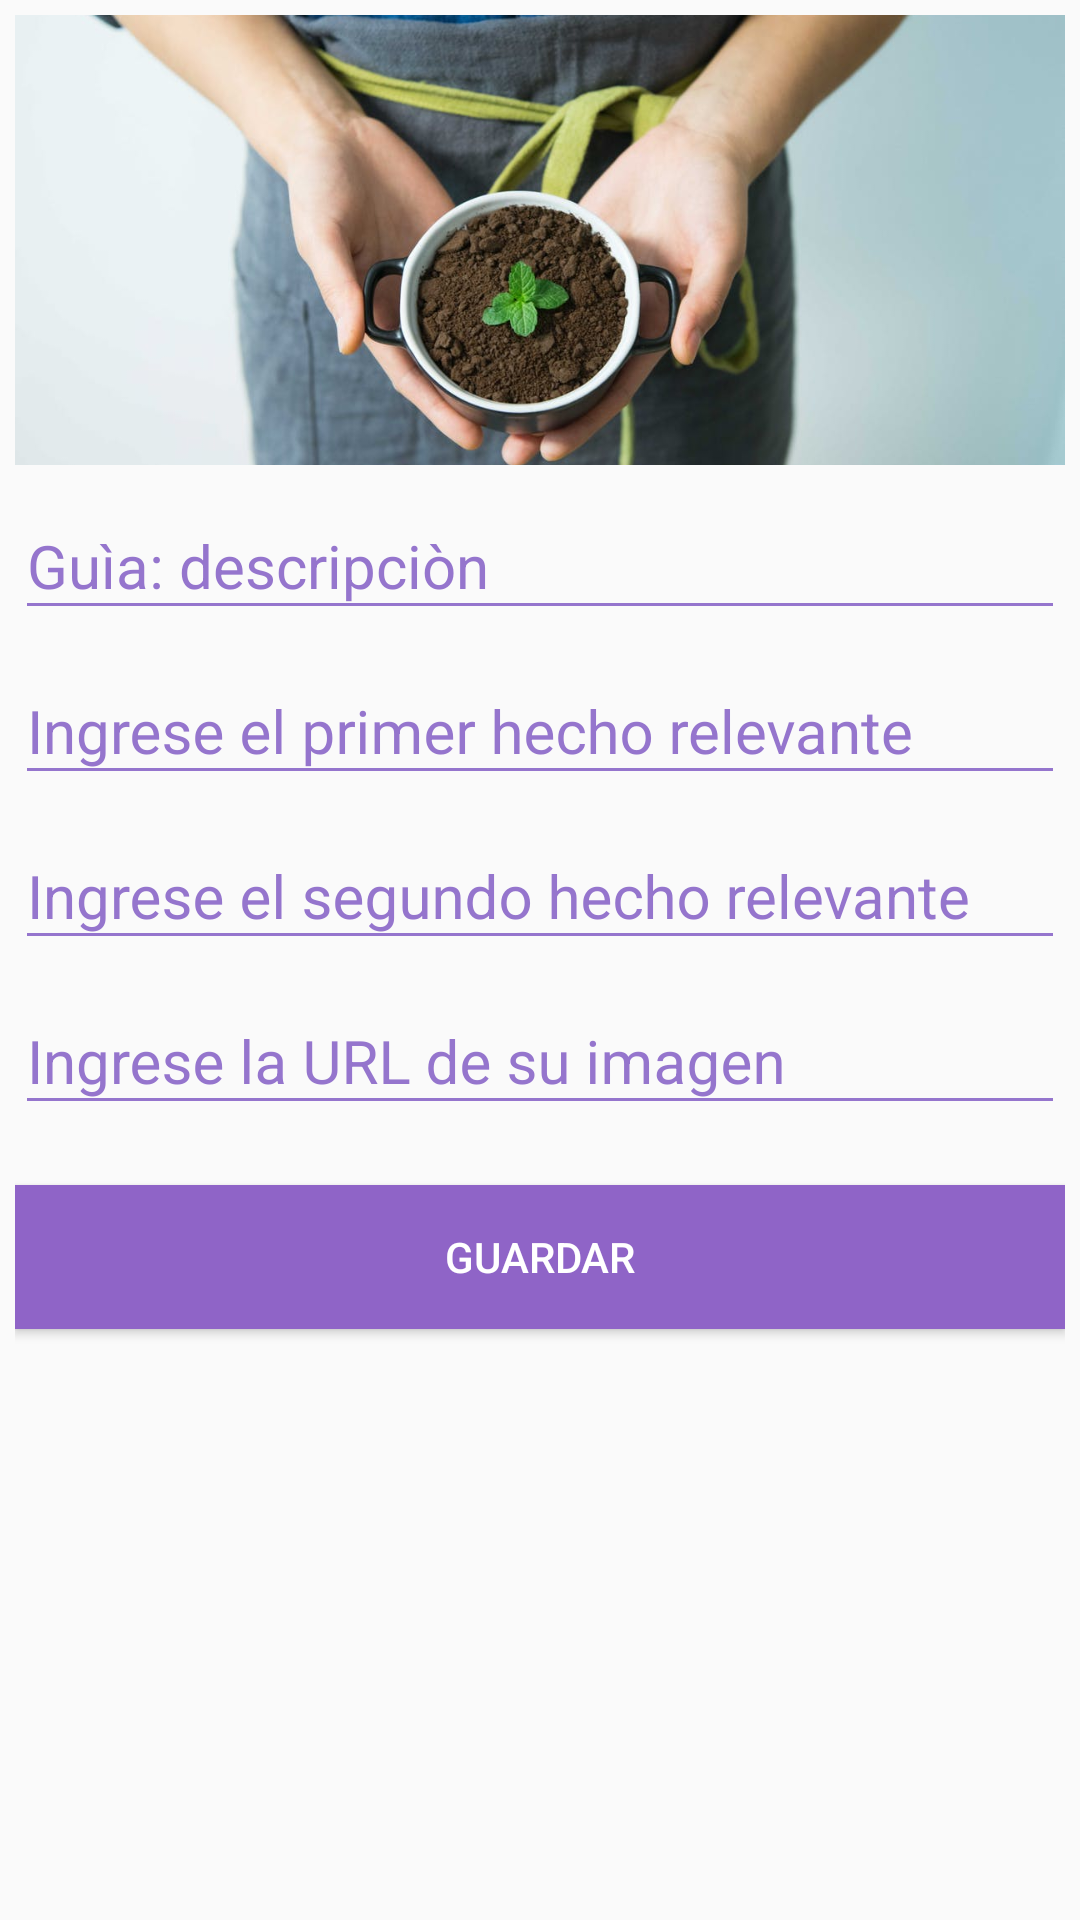

Here is an Android app screen rendered from its layout file. Give the layout XML and the strings, colors and styles it references.
<!-- AndroidManifest.xml: application theme AppTheme -->
<!-- res/layout/guia_fragment.xml -->
<?xml version="1.0" encoding="utf-8"?>
<LinearLayout
    xmlns:android="http://schemas.android.com/apk/res/android"
    android:orientation="vertical"
    android:layout_width="match_parent"
    android:layout_height="match_parent"
    xmlns:card_view="http://schemas.android.com/apk/res-auto"
    xmlns:tools="http://schemas.android.com/apk/res-auto"
    android:background="?android:attr/colorBackground"

    android:padding="5dp"
    >

    <LinearLayout
        android:layout_width="match_parent"
        android:layout_height="150dp"
        android:orientation="vertical">
        <RelativeLayout
            android:layout_width="match_parent"
            android:layout_height="match_parent"
            android:layout_weight="0.2">
            <ImageView
                android:id="@+id/img_bio"
                android:layout_width="match_parent"
                android:scaleType="centerCrop"
                android:layout_height="wrap_content"
                android:src="@drawable/flor"/>
        </RelativeLayout>
    </LinearLayout>

    <android.support.design.widget.TextInputLayout
        android:layout_width="match_parent"
        android:layout_height="wrap_content"
        android:theme="@style/TextLabel">
        <android.support.design.widget.TextInputEditText
            android:id="@+id/guia_description"
            android:layout_width="match_parent"
            android:layout_height="wrap_content"
            android:hint="Guìa: descripciòn"
            />
    </android.support.design.widget.TextInputLayout>

    
    <android.support.design.widget.TextInputLayout
        android:layout_width="match_parent"
        android:layout_height="wrap_content"
        android:theme="@style/TextLabel">
        <android.support.design.widget.TextInputEditText
            android:layout_width="match_parent"
            android:layout_height="wrap_content"
            android:hint="Ingrese el primer hecho relevante "
            android:id="@+id/relevant_fact_1"/>
    </android.support.design.widget.TextInputLayout>

    <android.support.design.widget.TextInputLayout
        android:layout_width="match_parent"
        android:layout_height="wrap_content"
        android:theme="@style/TextLabel">
        <android.support.design.widget.TextInputEditText
            android:layout_width="match_parent"
            android:layout_height="wrap_content"
            android:hint="Ingrese el segundo hecho relevante "
            android:id="@+id/relevant_fact_2"/>
    </android.support.design.widget.TextInputLayout>

    
    <android.support.design.widget.TextInputLayout
        android:layout_width="match_parent"
        android:layout_height="wrap_content"
        android:theme="@style/TextLabel">
        <android.support.design.widget.TextInputEditText
            android:layout_width="match_parent"
            android:layout_height="wrap_content"
            android:hint="Ingrese la URL de su imagen "
            android:id="@+id/url_guia"/>
    </android.support.design.widget.TextInputLayout>

    <Button
        android:id="@+id/btn_submit"
        android:layout_width="match_parent"
        android:layout_height="wrap_content"
        android:layout_gravity="center"
        android:text="Guardar"
        android:background="@color/colorButtom"
        android:textColor="@color/white"
        android:layout_marginTop="20dp"/>

</LinearLayout>
<!-- resources referenced by this layout -->
<resources>
  <color name="colorButtom">#8f64c7</color>
  <color name="white">#fff</color>
  <!-- drawable flor: jpeg bitmap (drawable-hdpi, 63579 bytes) -->
  <style name="TextLabel" parent="TextAppearance.AppCompat">
          
          <item name="android:textColorHint">#9575cd</item>
          <item name="android:textSize">20sp</item>
          
          <item name="colorAccent">@color/colorAccent</item>
          <item name="colorControlNormal">#9575cd</item>
          <item name="colorControlActivated">@color/colorAccent</item>
      </style>
  <style name="AppTheme" parent="Theme.AppCompat.Light.DarkActionBar">
          
          <item name="colorPrimary">@color/colorPrimary</item>
          <item name="colorPrimaryDark">@color/colorPrimaryDark</item>
          <item name="colorAccent">@color/colorAccent</item>
      </style>
  <color name="colorAccent">#FF4081</color>
  <color name="colorPrimary">#38bc85</color>
  <color name="colorPrimaryDark">#309f69</color>
</resources>
